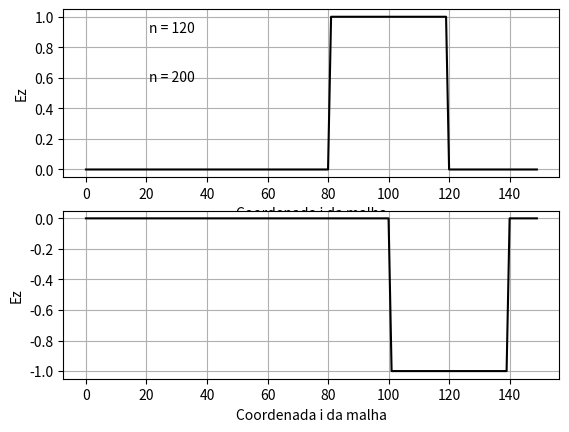

Source code (Python):
# import das bibliotecas
import matplotlib.pyplot as plt
from scipy.constants import c, mu_0, epsilon_0
import numpy as np

tam = 150
DeltaX = 1                      # infinitesimo de espaco
DeltaT = DeltaX / c             # infinitesimo de tempo
sigma = 0
sigma_ = 0
mu = mu_0
epsilon = epsilon_0
Kmax = int(tam/DeltaX)            # numero de amostras no espaco
Nmax = int(2*(tam/c)/DeltaT)      # numero de amostras no tempo

Ez = {}
Hy = {}

# constantes
Ca = (1-sigma*DeltaT/(2*epsilon))/(1+sigma*DeltaT/(2*epsilon))
Cb = (DeltaT/(epsilon*DeltaX))/(1+sigma*DeltaT/(2*epsilon))
Da = (1-sigma_*DeltaT/(2*mu))/(1+sigma_*DeltaT/(2*mu))
Db = (DeltaT/(mu*DeltaX))/(1+sigma_*DeltaT/(2*mu))

# Condicoes iniciais

# Ez = 0 no tempo inicial
for k in range(Kmax):
    Ez[k, 0] = 0

# Valores relacionados a fonte (i = 0)
for n in range(Nmax):
    if n < 40:
        Ez[0, n] = 1
    else:
        Ez[0, n] = 0

# No limite direito, Ez = 0 => condutor eletrico perfeito
for n in range(Nmax):
    Ez[Kmax, n] = 0

# Atribui 0 para Hy no tempo n = 0
for i in range(Kmax):
    Hy[i, 0] = 0

# Equacoes do FDTD
'''
Hy[i,n] = Da * Hy[i, n-1] + Db * (Ez[i, n] - Ez[i-1, n])
Ez[i,n] = Ca * Ez[i, n-1] + Cb * (Hy[i, n-1] - Hy[i-1, n-1])
'''

# Implementacao do FDTD
for n in range(1, Nmax):
    for i in range(1, Kmax):
        Ez[i, n] = Ca * Ez[i, n-1] - Cb * Hy[i-1, n-1] + Cb * Hy[i, n-1]
    for i in range(Kmax):
        Hy[i, n] = Da * Hy[i, n-1] + Db * (Ez[i+1, n] - Ez[i, n])

# Plotagem

# Vetores de plots
Ez_plot1 = []   # Antes da alcancar o limite direito
Ez_plot2 = []   # Depois de alcancar o limite direito

# Para a plotagem de Hy, deve-se alterar o range do loop e o tamanho
# do np.arange de Kmax para Kmax - 1, alem de alterar o vetor Ez para Hy
#
# Em N = 150, o pulso atinge o limite direito da malha
for k in range(Kmax):
    Ez_plot1.append(Ez[k, 120])  # N < 150
    Ez_plot2.append(Ez[k, 200])  # N > 150

# Definicao do eixo x
t1 = np.arange(0, Kmax, 1)

plt.figure(1)

plt.subplot(211)
plt.ylabel('Ez')
plt.xlabel("Coordenada i da malha")
plt.text(21, 0.9, "n = 120")
plt.plot(t1, Ez_plot1, 'k')
plt.grid(True)

plt.subplot(212)
plt.ylabel('Ez')
plt.xlabel("Coordenada i da malha")
plt.text(21, 0.9, "n = 200")
plt.plot(t1, Ez_plot2, 'k')
plt.grid(True)

plt.show()
